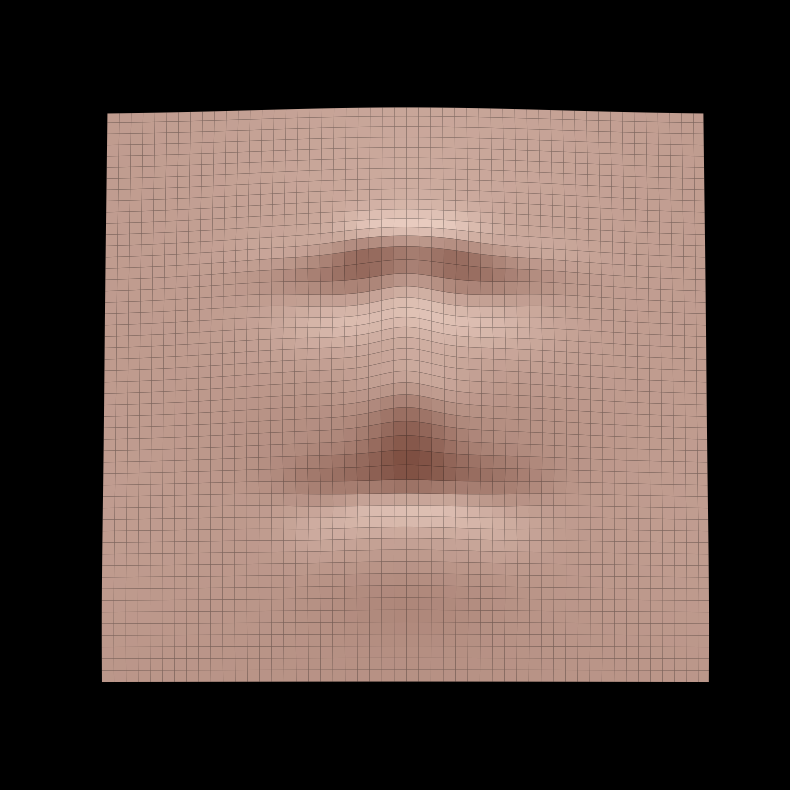

This chart was generated by the following Python code:
import numpy as np
import matplotlib.pyplot as plt
from matplotlib.animation import FuncAnimation
from matplotlib.colors import LightSource

# --- CONFIGURAÇÕES ---
RES = 300  
x = np.linspace(-1, 1, RES)
y = np.linspace(-1.3, 1.2, RES)
X, Y = np.meshgrid(x, y)

def surf(x0, y0, sx, sy, amp):
    """ Cria volumes suaves (Gaussianas) para as feições """
    return amp * np.exp(-( ((X-x0)**2/(2*sx**2)) + ((Y-y0)**2/(2*sy**2)) ))

# --- CONSTRUINDO O ROSTO ---
# 1. Base da Cabeça
Z = 0.4 * np.exp(-( (X**2/0.5) + ((Y-0.2)**2/0.8) ))

# 2. Testa e Sobrancelhas (MEDO - Altas no centro e próximas)
# Parte interna das sobrancelhas elevada e junta
Z += surf(-0.12, 0.52, 0.1, 0.08, 0.12) # Interna Esq
Z += surf(0.12, 0.52, 0.1, 0.08, 0.12)  # Interna Dir
# Parte externa caindo levemente
Z += surf(-0.35, 0.45, 0.15, 0.07, 0.04) 
Z += surf(0.35, 0.45, 0.15, 0.07, 0.04)  

# 3. Cavidades dos Olhos (Arregalados - mais largos e profundos)
Z -= surf(-0.2, 0.32, 0.15, 0.12, 0.15)
Z -= surf(0.2, 0.32, 0.15, 0.12, 0.15)

# 4. Nariz
Z += surf(0, 0.05, 0.08, 0.3, 0.22) 
Z += surf(0, -0.2, 0.12, 0.12, 0.15) 

# 5. Maçãs do Rosto (Tensas e baixas)
Z += surf(-0.35, -0.1, 0.2, 0.2, 0.05)
Z += surf(0.35, -0.1, 0.2, 0.2, 0.05)

# 6. BOCA COM MEDO (Esticada horizontalmente e entreaberta)
# Abertura da boca (oval horizontal)
Z -= surf(0, -0.52, 0.22, 0.08, 0.15)
# Tensão nos cantos da boca puxando para baixo/fora
Z -= surf(-0.3, -0.6, 0.1, 0.1, 0.06)
Z -= surf(0.3, -0.6, 0.1, 0.1, 0.06)

# 7. Queixo (Caído pela mandíbula aberta)
Z += surf(0, -0.85, 0.2, 0.15, 0.08)

# 8. Pescoço e Ombros
Z += 0.15 * np.exp(-( (X**2/2.0) + ((Y+1.0)**2/0.5) ))

# --- RENDERIZAÇÃO ---
fig = plt.figure(figsize=(10, 10), facecolor='black')
ax = fig.add_subplot(111, projection='3d')

color_busto = np.array([0.7, 0.55, 0.5])

def update(frame):
    ax.clear()
    ax.set_facecolor('black')
    
    # Luz oscilante para dar dramaticidade ao rosto assustado
    azim_luz = 180 + 20 * np.sin(frame * 2 * np.pi / 40)
    ls = LightSource(azdeg=azim_luz, altdeg=45)
    
    rgb = np.ones(Z.shape + (3,)) * color_busto
    shaded = ls.shade_rgb(rgb, Z, blend_mode='soft', vert_exag=1.5)

    ax.plot_surface(X, Y, Z, facecolors=shaded,
                    linewidth=0, antialiased=True, shade=False)

    ax.view_init(elev=85, azim=-90)
    
    ax.set_xlim(-0.8, 0.8)
    ax.set_ylim(-1.1, 1.0)
    ax.set_zlim(-0.1, 0.8)
    ax.set_axis_off()

print("Esculpindo rosto com expressão de medo...")
ani = FuncAnimation(fig, update, frames=40, interval=100)

gif_name = "medo.gif"
ani.save(gif_name, writer="pillow", fps=15)
plt.close()

print(f"Pronto! O arquivo '{gif_name}' foi gerado.")
